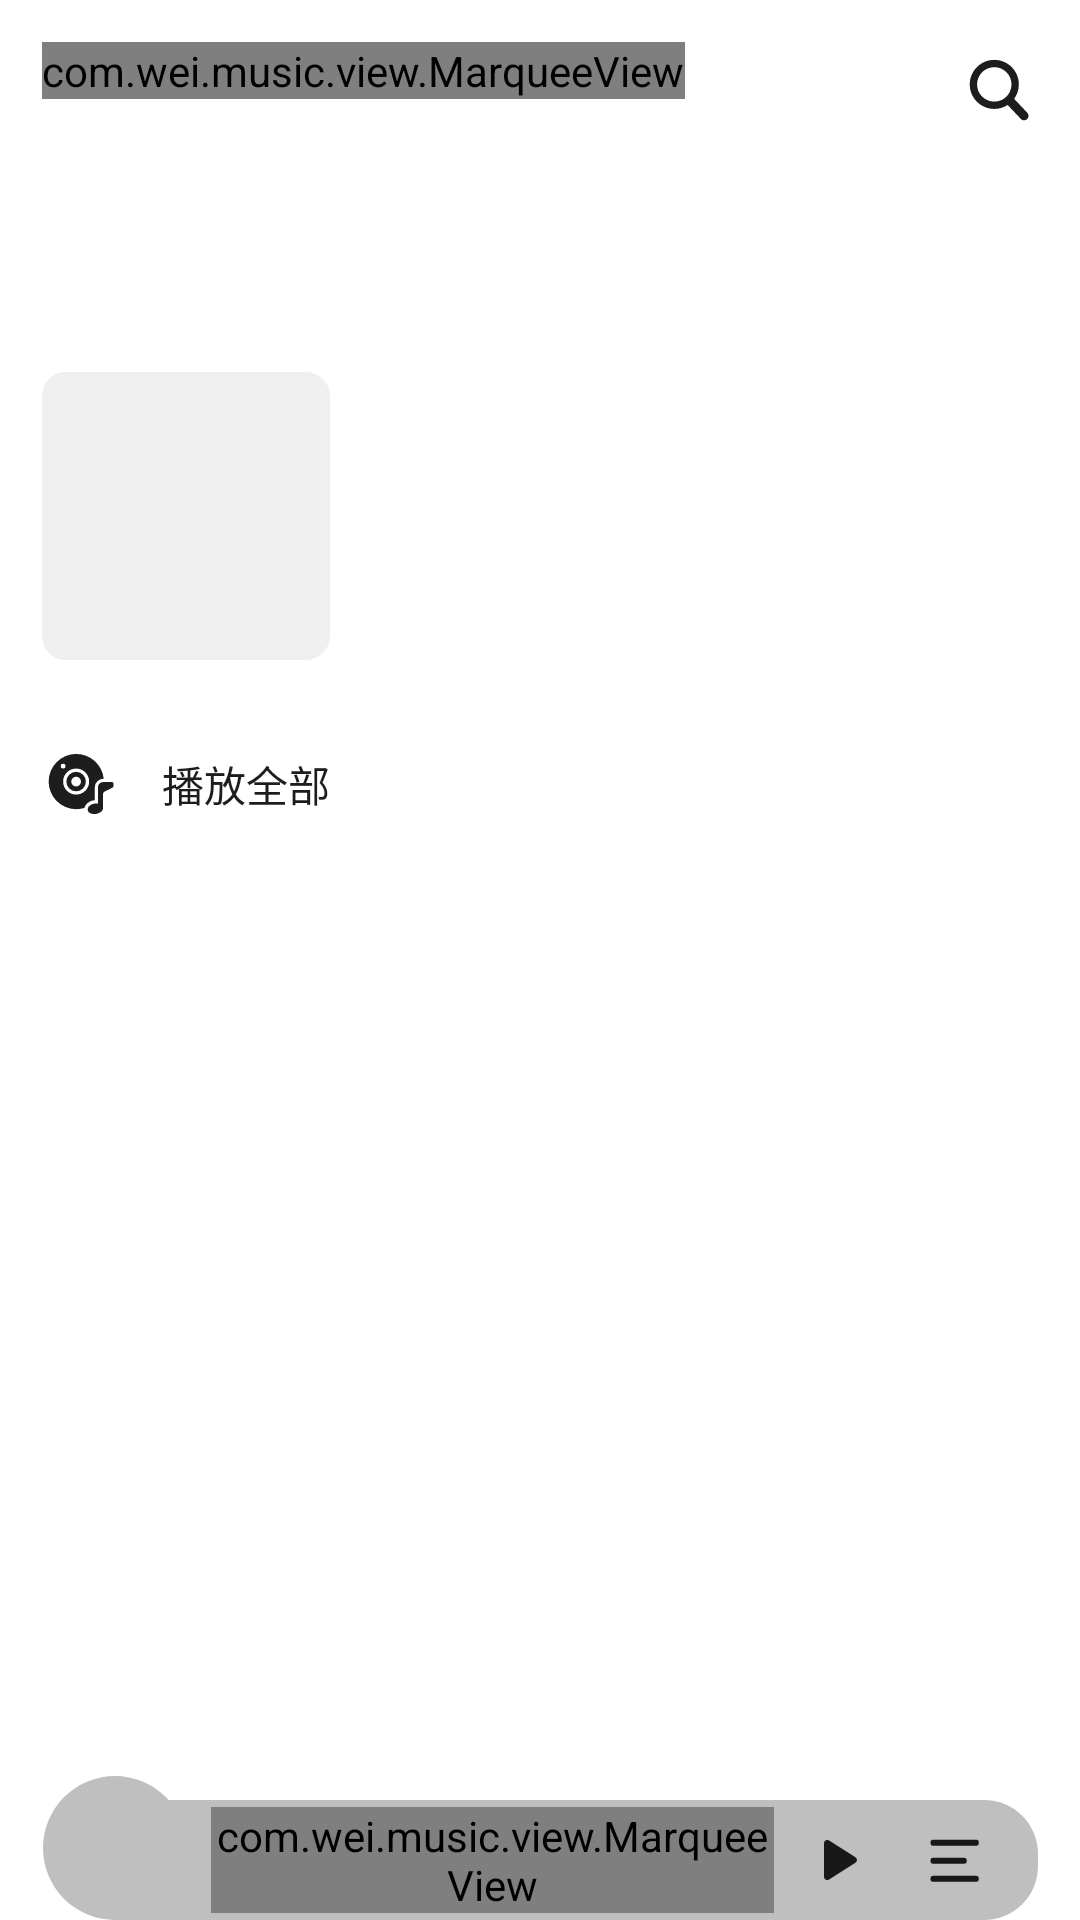

This screen was rendered from an Android layout file. Write that file and the resources it references.
<!-- AndroidManifest.xml: activity theme TransparentActivityTheme -->
<!-- res/layout/activity_musiclist.xml -->
<?xml version="1.0" encoding="utf-8"?>
<androidx.coordinatorlayout.widget.CoordinatorLayout
    xmlns:android="http://schemas.android.com/apk/res/android"
    xmlns:app="http://schemas.android.com/apk/res-auto"
    android:layout_width="match_parent"
    android:layout_height="match_parent"
    android:fitsSystemWindows="true"
    android:clipChildren="false">

    <com.google.android.material.appbar.AppBarLayout
        android:id="@+id/musiclist_appbar"
        android:fitsSystemWindows="true"
        android:layout_width="match_parent"
        android:layout_height="250dp"
        app:elevation="0dp">

        <com.google.android.material.appbar.CollapsingToolbarLayout
            android:fitsSystemWindows="true"
            android:layout_width="match_parent"
            android:layout_height="match_parent"
            app:contentScrim="@color/colorPrimary"
            app:layout_scrollFlags="snap|scroll|exitUntilCollapsed">

            <RelativeLayout
                android:fitsSystemWindows="true"
                android:layout_width="match_parent"
                android:layout_height="match_parent">

                <ImageView
                    android:layout_width="match_parent"
                    android:layout_height="match_parent"
                    app:layout_collapseMode="parallax"
                    app:layout_collapseParallaxMultiplier="0.2"
                    android:id="@+id/musiclist_back"
                    android:scaleType="centerCrop"/>

                <ImageView
                    android:layout_width="96dp"
                    android:layout_height="96dp"
                    android:id="@+id/musiclist_icon"
                    android:src="@drawable/round_bg"
                    android:fitsSystemWindows="true"
                    android:layout_marginBottom="30dp"
                    android:layout_marginLeft="@dimen/view_margin_14dp"
                    android:layout_marginRight="@dimen/view_margin_14dp"
                    android:layout_alignParentBottom="true"
                    android:transitionName="song_image"
                    app:layout_collapseMode="parallax"
                    app:layout_collapseParallaxMultiplier="0.8"/>

                <TextView
                    android:id="@+id/musiclist_name"
                    android:layout_width="wrap_content"
                    android:layout_height="wrap_content"
                    android:textSize="@dimen/title_text_size"
                    android:lines="1"
                    android:ellipsize="end"
                    android:layout_marginTop="@dimen/view_margin_14dp"
                    android:layout_marginBottom="@dimen/view_margin_14dp"
                    android:layout_toRightOf="@+id/musiclist_icon"
                    android:layout_alignTop="@+id/musiclist_icon"
                    android:transitionName="song_title"
                    app:layout_collapseMode="parallax"
                    app:layout_collapseParallaxMultiplier="0.2"/>

                <TextView
                    android:id="@+id/musiclist_msg"
                    android:layout_width="wrap_content"
                    android:layout_height="wrap_content"
                    android:textSize="@dimen/msg_text_size"
                    android:lines="2"
                    android:ellipsize="end"
                    android:layout_toRightOf="@+id/musiclist_icon"
                    android:layout_below="@+id/musiclist_name"
                    app:layout_collapseMode="parallax"
                    app:layout_collapseParallaxMultiplier="0.2"/>

            </RelativeLayout>

            <androidx.appcompat.widget.Toolbar
                android:layout_width="match_parent"
                android:layout_height="60dp"
                app:layout_collapseMode="pin"
                app:contentInsetStart="0dp">

                <include
                    layout="@layout/layout_toolbar"/>

            </androidx.appcompat.widget.Toolbar>

        </com.google.android.material.appbar.CollapsingToolbarLayout>

    </com.google.android.material.appbar.AppBarLayout>

    <LinearLayout
        android:layout_height="match_parent"
        android:layout_width="match_parent"
        android:orientation="vertical"
        android:background="@drawable/musiclist_bg"
        android:layout_marginTop="-16dp"
        app:layout_behavior="@string/appbar_scrolling_view_behavior">

        <LinearLayout
            android:gravity="center_vertical"
            android:layout_height="wrap_content"
            android:layout_width="match_parent"
            android:orientation="horizontal">

            <ImageView
                android:layout_width="@dimen/image_but_size"
                android:layout_height="@dimen/image_but_size"
                android:layout_margin="@dimen/view_margin_14dp"
                android:src="@drawable/ic_music_load"/>

            <TextView
                android:text="@string/playall"
                android:layout_width="match_parent"
                android:layout_height="wrap_content"/>

        </LinearLayout>

        <androidx.recyclerview.widget.RecyclerView
            android:id="@+id/music_recycler"
            android:layout_width="match_parent"
            android:layout_height="match_parent"
            android:overScrollMode="never"/>
        
    </LinearLayout>

    <include
        layout="@layout/layout_playbar"/>

</androidx.coordinatorlayout.widget.CoordinatorLayout>
<!-- res/layout/layout_toolbar.xml (included above) -->
<?xml version="1.0" encoding="utf-8"?>
<FrameLayout
	xmlns:android="http://schemas.android.com/apk/res/android"
	android:id="@+id/toolbar_layout"
    android:layout_width="match_parent"
	android:layout_height="60dp"
    android:padding="@dimen/view_margin_14dp">

    <com.wei.music.view.MarqueeView
        android:id="@+id/toolbar_title"
        android:layout_width="wrap_content"
        android:text="@string/home"
        style="@style/marqueeview"
        android:textSize="@dimen/toolbar_title_size"
        android:layout_marginRight="44dp"/>

	<ImageView
		android:id="@+id/toolbar_but"
		android:layout_width="@dimen/image_but_size"
		android:layout_height="match_parent"
		android:layout_gravity="right"
        android:src="@drawable/ic_search"/>

</FrameLayout>
<!-- res/layout/layout_playbar.xml (included above) -->
<?xml version="1.0" encoding="utf-8"?>
<FrameLayout
    xmlns:android="http://schemas.android.com/apk/res/android"
    xmlns:app="http://schemas.android.com/apk/res-auto"
    android:layout_width="match_parent"
    android:layout_height="40dp"
    android:clipChildren="false"
    android:id="@+id/playbar_view"
    android:transitionName="song_playbar"
    android:layout_gravity="bottom">
    
    <View
        android:layout_width="match_parent"
        android:layout_height="20dp"
        android:background="@color/colorPrimary"
        android:layout_gravity="bottom"/>

    <LinearLayout
        android:id="@+id/playbar_root"
        android:orientation="horizontal"
        android:layout_width="match_parent"
        android:layout_height="@dimen/play_view_40dp"
        android:gravity="center_vertical"
        android:layout_marginTop="@dimen/play_view_top_20dp"
        android:layout_marginLeft="@dimen/play_view_left_38dp"
        android:layout_marginRight="@dimen/view_margin_14dp"
        android:background="@drawable/playview_bg"
        android:layout_gravity="bottom">

        <ImageView
            android:id="@+id/playbar_icon"
            android:padding="@dimen/view_margin_2dp"
            android:background="@drawable/circle_bg"
            android:layout_width="@dimen/image_icon_48dp"
            android:layout_height="@dimen/image_icon_48dp"
            android:layout_marginLeft="@dimen/play_image_left_24dp"
            android:layout_marginBottom="@dimen/play_image_bottom_4dp"/>

        <com.wei.music.view.MarqueeView
            android:id="@+id/playbar_title"
            android:layout_width="match_parent"
            android:text="@string/app_name"
            android:layout_marginLeft="@dimen/play_title_margin"
            android:layout_marginRight="@dimen/play_title_margin"
            android:layout_weight="1.0"
            style="@style/marqueeview"/>

        <ImageView
            android:id="@+id/playbar_pause"
            android:layout_height="match_parent"
            android:layout_width="@dimen/image_but_size"
            android:src="@drawable/ic_pause"
            android:layout_marginRight="@dimen/view_margin_14dp"/>

        <ImageView
            android:id="@+id/playbar_list"
            android:layout_height="match_parent"
            android:layout_width="@dimen/image_but_size"
            android:src="@drawable/ic_playlist"
            android:layout_marginRight="@dimen/view_margin_14dp"/>

    </LinearLayout>

</FrameLayout>
<!-- resources referenced by this layout -->
<resources>
  <color name="colorPrimary">#FFFFFFFF</color>
  <dimen name="image_but_size">26dp</dimen>
  <dimen name="image_icon_48dp">48dp</dimen>
  <dimen name="msg_text_size">14sp</dimen>
  <dimen name="play_image_bottom_4dp">4dp</dimen>
  <dimen name="play_image_left_24dp">-24dp</dimen>
  <dimen name="play_title_margin">8dp</dimen>
  <dimen name="play_view_40dp">40dp</dimen>
  <dimen name="play_view_left_38dp">38dp</dimen>
  <dimen name="play_view_top_20dp">-20dp</dimen>
  <dimen name="title_text_size">16sp</dimen>
  <dimen name="toolbar_title_size">26sp</dimen>
  <dimen name="view_margin_14dp">14dp</dimen>
  <dimen name="view_margin_2dp">2dp</dimen>
  <!-- drawable circle_bg (drawable) -->
  <?xml version="1.0" encoding="utf-8"?>
  <shape xmlns:android="http://schemas.android.com/apk/res/android"
      android:shape="oval">
      <corners
          android:radius="45dp"/>
      <solid
          android:color="@color/colorAccentDark"/>
  </shape>
  <!-- drawable ic_pause (drawable) -->
  <vector xmlns:android="http://schemas.android.com/apk/res/android"
      android:width="26dp"
      android:height="26dp"
      android:viewportWidth="24"
      android:viewportHeight="24"
      android:tint="@color/colorAccent"
  	android:autoMirrored="true">
      <path
          android:fillColor="@android:color/white"
          android:pathData="M8,6.82v10.36c0,0.79 0.87,1.27 1.54,0.84l8.14,-5.18c0.62,-0.39 0.62,-1.29 0,-1.69L9.54,5.98C8.87,5.55 8,6.03 8,6.82z" />
  </vector>
  <!-- drawable musiclist_bg (drawable) -->
  <?xml version="1.0" encoding="utf-8"?>
  <shape xmlns:android="http://schemas.android.com/apk/res/android"
      android:shape="rectangle">
      <solid android:color="@color/colorPrimary"/>
      <corners
          android:topLeftRadius="18dp"   
          android:topRightRadius="18dp"  
          android:bottomLeftRadius="0dp"   
          android:bottomRightRadius="0dp" /> 
  </shape>
  <!-- drawable playview_bg (drawable) -->
  <?xml version="1.0" encoding="utf-8"?>
  <shape xmlns:android="http://schemas.android.com/apk/res/android"
      android:shape="rectangle">
      <solid android:color="@color/colorAccentDark"/>
      <corners
          android:topLeftRadius="0dp"   
          android:topRightRadius="@dimen/round_18dp"  
          android:bottomLeftRadius="0dp"   
          android:bottomRightRadius="@dimen/round_18dp" /> 
  </shape>
  <!-- drawable round_bg (drawable) -->
  <?xml version="1.0" encoding="utf-8"?>
  <shape xmlns:android="http://schemas.android.com/apk/res/android"
      android:shape="rectangle">
      <solid android:color="@color/round_bg_color"/>
      <corners
          android:radius="@dimen/round_8dp"/> 
  </shape>
  <string name="app_name">微风</string>
  <string name="home">Home</string>
  <string name="playall">播放全部</string>
  <style name="marqueeview">
          <item name="android:layout_height">wrap_content</item>
          <item name="android:ellipsize">marquee</item>
          <item name="android:focusable">true</item>
          <item name="android:focusableInTouchMode">true</item>
          <item name="android:freezesText">true</item>
          <item name="android:marqueeRepeatLimit">marquee_forever</item>
          <item name="android:scrollHorizontally">true</item>
          <item name="android:singleLine">true</item>
      </style>
  <style name="TransparentActivityTheme" parent="@style/AppTheme">
          <item name="android:windowIsTranslucent">true</item>
          <item name="android:windowBackground">@color/transparent</item>
      </style>
  <color name="colorAccentDark">@color/gray</color>
  <color name="colorAccent">#E9080808</color>
  <dimen name="round_18dp">18dp</dimen>
  <color name="round_bg_color">#FFEFEFEF</color>
  <dimen name="round_8dp">8dp</dimen>
  <color name="transparent">#00FFFFFF</color>
  <color name="gray">#FFBFBFBF</color>
  <color name="colorPrimaryDark">#FFFFFFFF</color>
  <color name="colorText">@color/colorAccent</color>
  <color name="but_bg_color">@color/blue</color>
  <color name="blue">#FF2196F3</color>
</resources>
